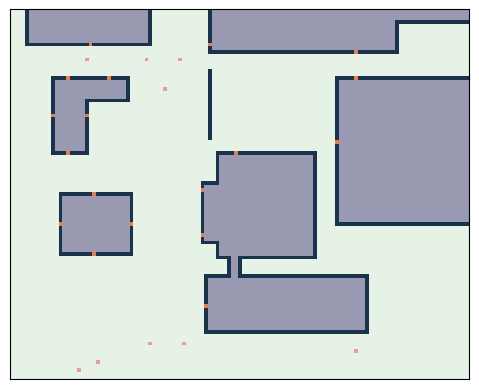

Write the Python code that produced this figure.
import numpy as np
import matplotlib.pyplot as plt
from matplotlib.colors import ListedColormap

#####################################################
### NOTE: COORDS ARE IN (LAT, LON) MEANING (Y, X) ###
### THAT IS HOW MATRICES HANDLE IT, AND ALSO MAPS ###
#####################################################

# options for materials. If you add one, add it to the colormap too
material = {
    "open": 0,
    "paved": 1,
    "door": 2,
    "blocked": 3,
    "interior": 4,
    "poi": 5,
    "node": 6,
}

color_map = {
    0: (0.9, 0.95, 0.9),    # open
    1: (0.7, 0.7, 0.8),     # paved
    2: (0.9, 0.5, 0.3),     # door
    3: (0.1, 0.2, 0.3),     # blocked
    4: (0.6, 0.6, 0.7),     # interior
    5: (0.9, 0.6, 0.7),     # point of interest (staircase, quad)
    6: (0.2, 0.8, 0.7)      # node (poi made by optimizer)
}

cost_map = {
    0: float('inf'),    # open
    1: float(1.0),      # paved
    2: float(10.0),     # door
    3: float('inf'),    # blocked
    4: float(5.0),      # interior
    5: float(1.0),      # point of interest (staircase, quad)
    6: float(1.0),      # node (poi made by optimizer)
}

# https://www.latlong.net/
# try to keep the bottom left corner first and top right second. It doesn't matter for the code,
# but it can help with making sure the doors are properly aligned with the buildings
buildings = {
    "eb": ((40.246081,-111.648444), (40.246474,-111.647306)),
    "eb-tunnel": ((40.246355,-111.648266), (40.246862,-111.648201)),
    "clyde1": ((40.246591,-111.648354), (40.247315,-111.647668)),
    "clyde2": ((40.246698,-111.648447),(40.247111,-111.647831)),
    "marb": ((40.246622,-111.649448), (40.247032,-111.648960)),
    "kennedy1": ((40.247321,-111.649504), (40.247747,-111.649274)),
    "kennedy2": ((40.247673,-111.649504), (40.247850,-111.648971)),
    "bike racks": ((40.247416,-111.648414), (40.247878,-111.648414)),
    "wilk1": ((40.248023,-111.648414),(40.248707,-111.647110)),
    "wilk2": ((40.248236,-111.647775),(40.249063,-111.646353)),
    "wilk parking": ((40.246840,-111.647523), (40.247830,-111.64656)),
    "hbll1": ((40.248073,-111.649679),(40.248422,-111.648825)),
    "hbll2": ((40.248229,-111.649385),(40.249363,-111.649116)),
    "hbll3": ((40.248593,-111.649754),(40.248999,-111.648739)),
}

# bridges from interiors to exteriors. Make CERTAIN these fall on the exact lines of the exteriors they touch
doors = {
    "eb": [(40.246253,-111.648444)],
    "clyde": [(40.247062,-111.648447), (40.246739,-111.648447), (40.247315,-111.648222)],
    "marb": [(40.246622,-111.649200), (40.246830,-111.648960), (40.247032,-111.649200), 
             (40.246830,-111.649448)],
    "kennedy": [(40.247321,-111.649395), (40.247573,-111.649504), (40.247850,-111.649400), 
                (40.247850,-111.649094), (40.247580,-111.649274)],
    "wilk": [(40.248062,-111.648414), (40.248023,-111.647389), (40.248833,-111.647775), 
             (40.248707,-111.648289)],
    "wilk parking sidewalk points": [(40.247830,-111.647389), (40.247391,-111.647523)],
    "library": [(40.248073,-111.649249), (40.249227,-111.649385), (40.249227,-111.649116)]
}

# points of interest that aren't doors
poi = {
    "south street": [(40.245824,-111.649303), (40.245877,-111.649180), 
                     (40.245992,-111.648810), (40.246008,-111.648579), (40.245957,-111.647407)],
    "central strip": [(40.247971,-111.648609), (40.247971,-111.648838), 
                      (40.247971,-111.649251), (40.247971,-111.649999)],
    "little study zone": [(40.247759,-111.648712)],
}


def simple_space(y, x, mode):
    """Generates a rectangular space with doors in the corners."""
    array = np.zeros((y, x), dtype=np.uint8)
    # doors in the corners
    if (mode == "corners"):
        array[0, 0] = material["door"]
        array[y-1, 0] = material["door"]
        array[0, x-1] = material["door"]
        array[y-1, x-1] = material["door"]
    elif (mode == "corridor"):
        array[y//2, 0] = material["door"]
        array[y//2, x-1] = material["door"]

    return array


def building(map, p1, p2):
    """Alters the incoming map by adding a blocked zone between the specified points."""
    y1, x1 = p1
    y2, x2 = p2

    miny = np.minimum(y1, y2) - 0.5
    maxy = np.maximum(y1, y2) + 0.5
    minx = np.minimum(x1, x2) - 0.5
    maxx = np.maximum(x1, x2) + 0.5

    w = maxy - miny
    h = maxx - minx
    # a building, bottom-left is (miny, minx)
    r, c = np.indices(map.shape)
    # only put down a building where there is not already one
    mask1 = (np.abs(r - (w/2 + miny)) < w/2) & (np.abs(c - (h/2 + minx)) < h/2) & (map == material["open"])
    map[mask1] = material["blocked"]

    # fill the interiors of buildings with walkable spaces
    mask2 = (np.abs(r - (w/2 + miny)) < w/2 - 1) & (np.abs(c - (h/2 + minx)) < h/2 - 1)
    map[mask2] = material["interior"]

    return map


def cost(map, units):
    """Returns the total number of paved spaces in the map, multiplied by the cost per paved square"""
    return np.count_nonzero(map == material["paved"])*units    


def print_map(map):
    """Prints the map out in plain text, for the small ones"""
    print(np.flip(map, 0))


def plot_map(map):
    """Plots the map nice and pretty with colors and such"""
    cmap = ListedColormap([color_map[i] for i in sorted(color_map.keys())])

    plt.figure()
    plt.imshow(map, cmap=cmap, origin="lower", vmin=0, vmax=len(color_map)-1)
    plt.xticks([])
    plt.yticks([])
    plt.gca().set_aspect('equal')
    plt.show()


def campus(resolution, p1, p2):
    """Builds a map of campus between two coordinates"""
    y1, x1 = p1
    y2, x2 = p2

    miny = np.minimum(y1, y2)
    maxy = np.maximum(y1, y2)
    minx = np.minimum(x1, x2)
    maxx = np.maximum(x1, x2)

    w = maxy - miny
    h = maxx - minx

    # convert from lat/long to scaled, integer coordinates
    mind = np.minimum(w, h)
    scale = int(resolution/mind)
    w = int(w*scale)
    h = int(h*scale)

    map = np.zeros((w, h), dtype=np.uint8)
    buildings_list = []

    for c1, c2 in buildings.values():
        point1 = (int(scale*(c1[0] - miny)), int(scale*(c1[1] - minx)))
        point2 = (int(scale*(c2[0] - miny)), int(scale*(c2[1] - minx)))
        buildings_list.append((point1, point2))
        map = building(map, point1, point2)

    for door_list in doors.values():
        for d in door_list:
            y = int(scale*(d[0] - miny))
            x = int(scale*(d[1] - minx))

            # don't plot a door if it's index is negative
            if 0 <= y < map.shape[0] and 0 <= x < map.shape[1]:
                map[y, x] = material["door"]

    for poi_list in poi.values():
        for p in poi_list:
            y = int(scale*(p[0] - miny))
            x = int(scale*(p[1] - minx))

            # don't plot a door if it's index is negative
            if 0 <= y < map.shape[0] and 0 <= x < map.shape[1]:
                map[y, x] = material["poi"]

    return map, buildings_list


def visitables(map, mat="all"):
    """Returns a list of points that are be visitable"""
    if mat == "all":
        # special case for when we want all of em
        spots = np.argwhere(np.isin(map, [material["door"], material["poi"], material["node"]]))
    else:
        spots = np.argwhere(np.isin(map, [material[mat]]))

    return spots

def bresenham_line(y1, x1, y2, x2):
    """return list of grid cells between two points (inclusive)."""
    cells = []

    dx = abs(x2 - x1)
    dy = abs(y2 - y1)

    x, y = x1, y1
    sx = 1 if x2 > x1 else -1
    sy = 1 if y2 > y1 else -1

    if dx > dy:
        err = dx / 2.0
        while x != x2:
            cells.append((x, y))
            err -= dy
            if err < 0:
                y += sy
                err += dx
            x += sx
    else:
        err = dy / 2.0
        while y != y2:
            cells.append((x, y))
            err -= dx
            if err < 0:
                x += sx
                err += dy
            y += sy

    cells.append((x2, y2))
    return cells

def connect_points(grid, y1, x1, y2, x2):
    '''adds a bresenham line between two points (non-inclusive)'''
    line_cells = bresenham_line(y1, x1, y2, x2)

    # blockage check (shouldn't be necessary but hey)
    for (y, x) in line_cells:
        if grid[y][x] == material["blocked"]:
            return grid

    # draw the path
    for (y, x) in line_cells:
        if grid[y][x] == material["open"]:
            grid[y][x] = material["paved"]

    return grid


if __name__ == "__main__":
    # basic = simple_space(6, 6, "corners")
    # print_array(basic)
    # print(cost(basic, 10))
    # plot_grid(basic)

    # basic = simple_space(5, 5, "corridor")
    # plot_grid(basic)

    campus_plot, _ = campus(100, (40.245751,-111.649794), (40.248344,-111.646590))
    plot_map(campus_plot)
    # print(visitables(campus_plot).shape)
